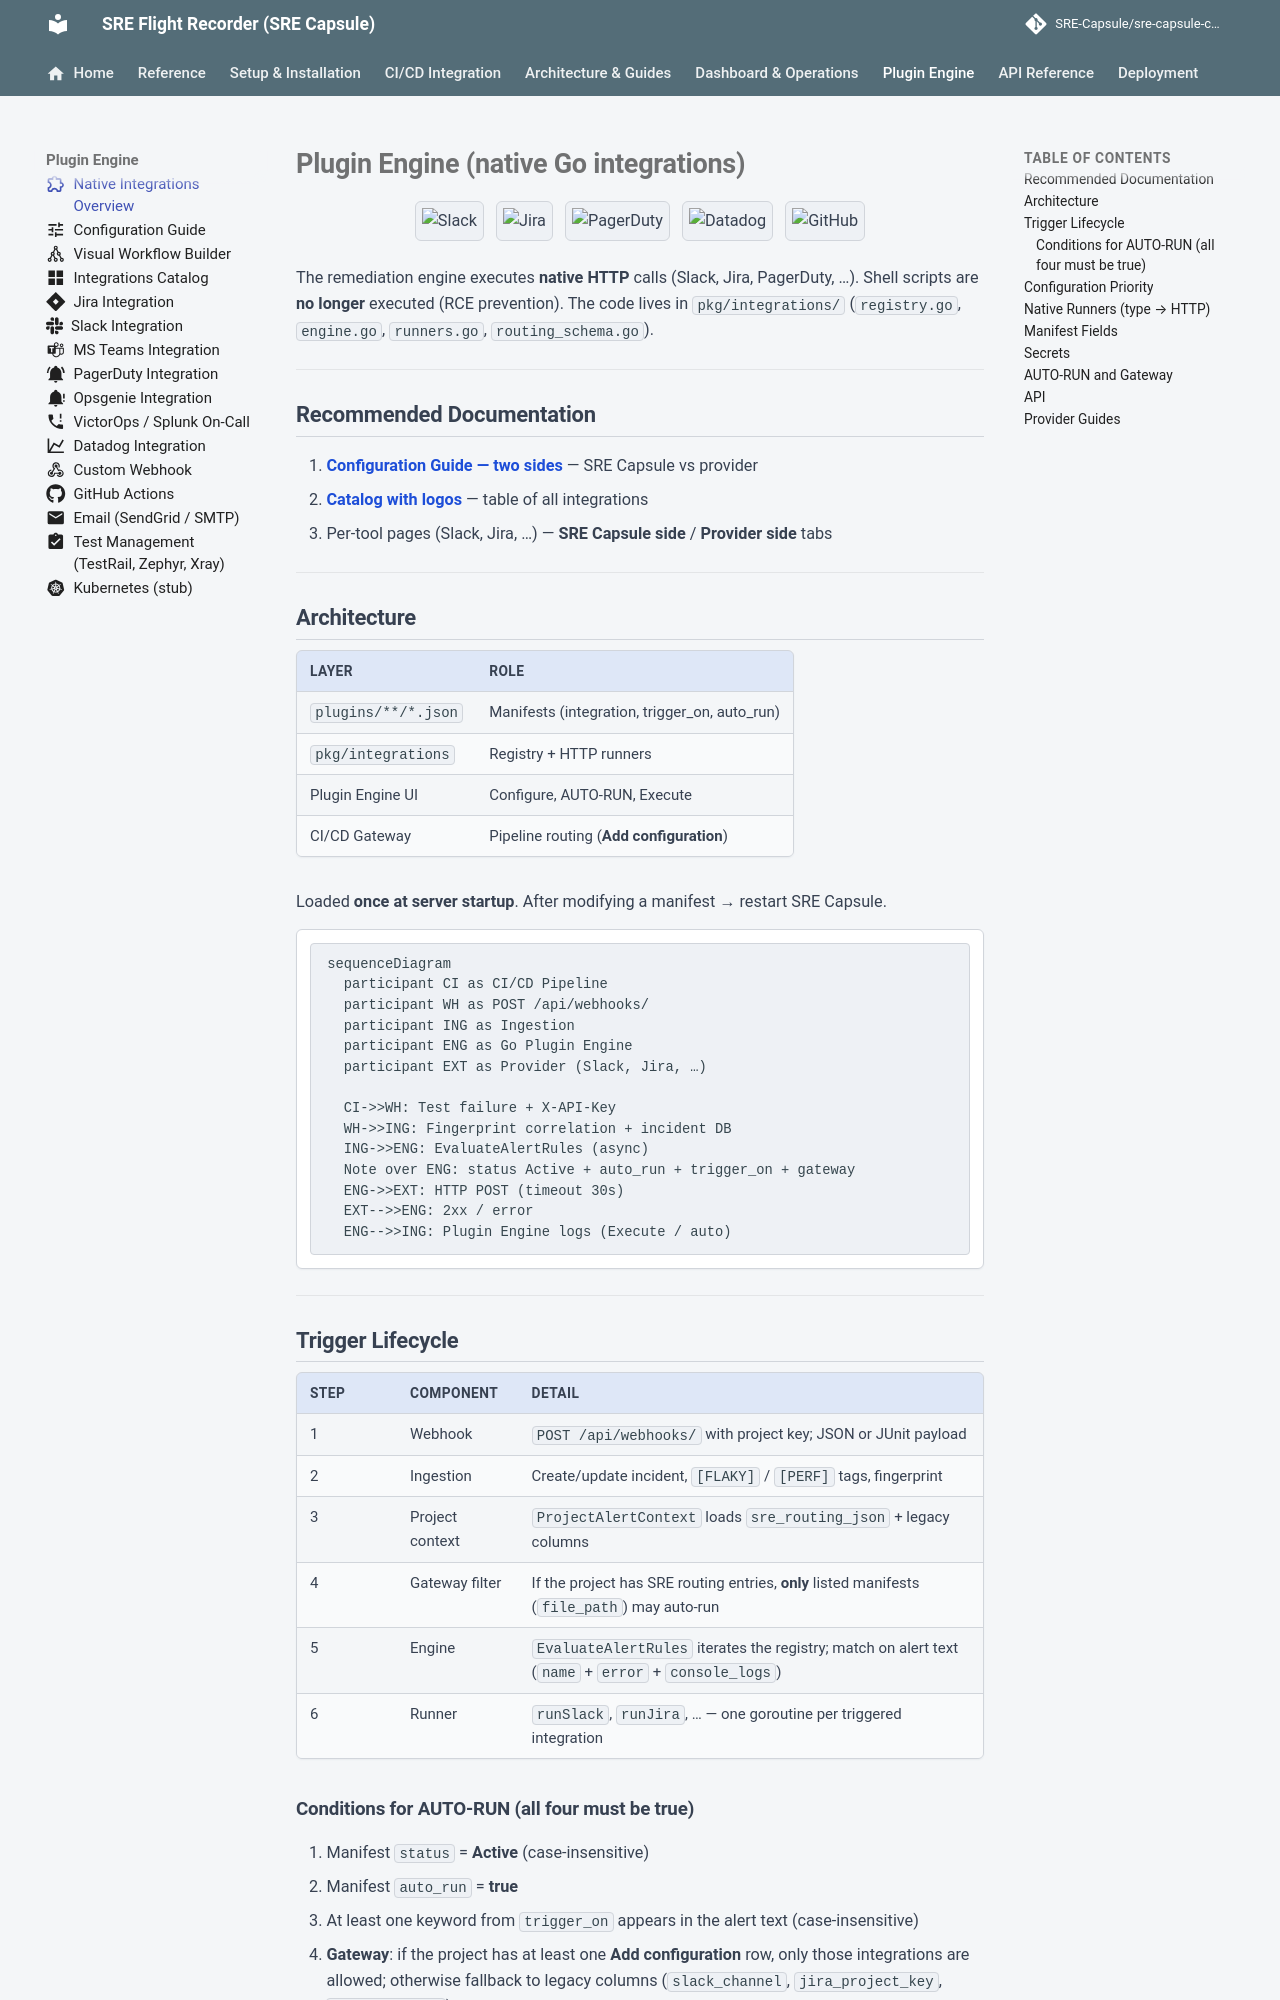

repository: Ashraf-Khabar/qa-capsule · page: plugins/overview/index.html · generator: mkdocs

---
icon: material/puzzle-outline
---

# Plugin Engine (native Go integrations)

<div align="center" class="integration-hero">
  <img src="../assets/integrations/slack.png" alt="Slack" style="margin:4px">
  <img src="../assets/integrations/jira.png" alt="Jira" style="margin:4px">
  <img src="../assets/integrations/pagerduty.png" alt="PagerDuty" style="margin:4px">
  <img src="../assets/integrations/datadog.png" alt="Datadog" style="margin:4px">
  <img src="../assets/integrations/github.png" alt="GitHub" style="margin:4px">
</div>

The remediation engine executes **native HTTP** calls (Slack, Jira, PagerDuty, …). Shell scripts are **no longer** executed (RCE prevention). The code lives in `pkg/integrations/` (`registry.go`, `engine.go`, `runners.go`, `routing_schema.go`).

---

## Recommended Documentation

1. **[Configuration Guide — two sides](configuration-guide.md)** — SRE Capsule vs provider
2. **[Catalog with logos](integrations-catalog.md)** — table of all integrations
3. Per-tool pages (Slack, Jira, …) — **SRE Capsule side** / **Provider side** tabs

---

## Architecture

| Layer | Role |
|--------|------|
| `plugins/**/*.json` | Manifests (integration, trigger_on, auto_run) |
| `pkg/integrations` | Registry + HTTP runners |
| Plugin Engine UI | Configure, AUTO-RUN, Execute |
| CI/CD Gateway | Pipeline routing (**Add configuration**) |

Loaded **once at server startup**. After modifying a manifest → restart SRE Capsule.

```mermaid
sequenceDiagram
  participant CI as CI/CD Pipeline
  participant WH as POST /api/webhooks/
  participant ING as Ingestion
  participant ENG as Go Plugin Engine
  participant EXT as Provider (Slack, Jira, …)

  CI->>WH: Test failure + X-API-Key
  WH->>ING: Fingerprint correlation + incident DB
  ING->>ENG: EvaluateAlertRules (async)
  Note over ENG: status Active + auto_run + trigger_on + gateway
  ENG->>EXT: HTTP POST (timeout 30s)
  EXT-->>ENG: 2xx / error
  ENG-->>ING: Plugin Engine logs (Execute / auto)
```

---

## Trigger Lifecycle

| Step | Component | Detail |
|-------|-----------|--------|
| 1 | Webhook | `POST /api/webhooks/` with project key; JSON or JUnit payload |
| 2 | Ingestion | Create/update incident, `[FLAKY]` / `[PERF]` tags, fingerprint |
| 3 | Project context | `ProjectAlertContext` loads `sre_routing_json` + legacy columns |
| 4 | Gateway filter | If the project has SRE routing entries, **only** listed manifests (`file_path`) may auto-run |
| 5 | Engine | `EvaluateAlertRules` iterates the registry; match on alert text (`name` + `error` + `console_logs`) |
| 6 | Runner | `runSlack`, `runJira`, … — one goroutine per triggered integration |
